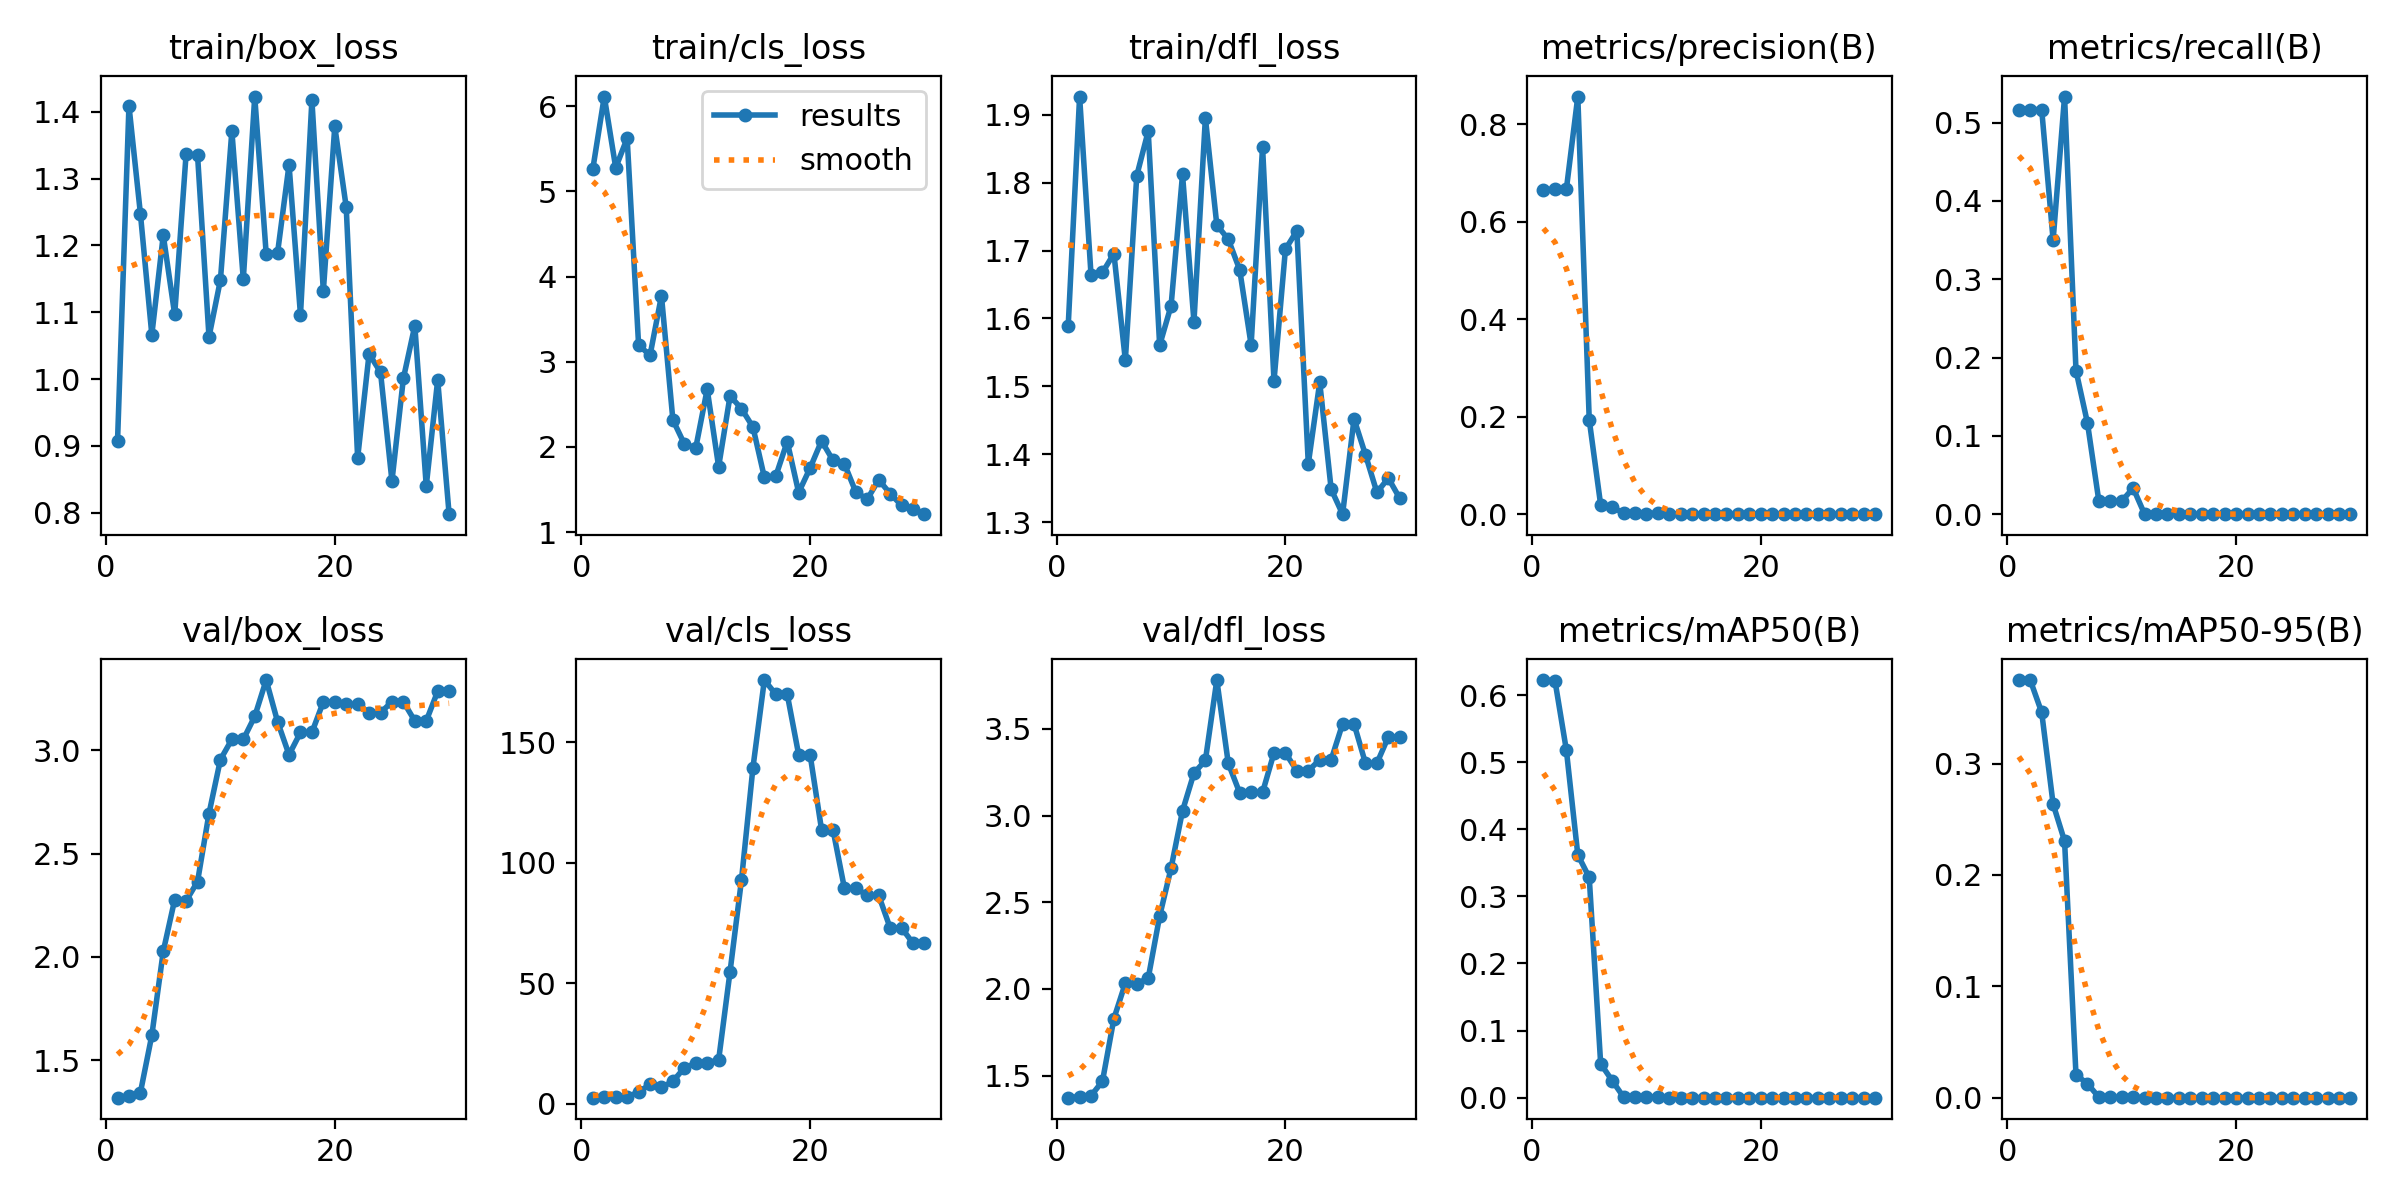

The data file committed next to this chart (first rows):
epoch, time, train/box_loss, train/cls_loss, train/dfl_loss, metrics/precision(B), metrics/recall(B), metrics/mAP50(B), metrics/mAP50-95(B), val/box_loss, val/cls_loss, val/dfl_loss, lr/pg0, lr/pg1, lr/pg2
1, 10.65, 0.9068, 5.264, 1.588, 0.6656, 0.5167, 0.6224, 0.375, 1.318, 2.569, 1.373, 0.1, 0, 0
2, 11.45, 1.409, 6.111, 1.927, 0.6663, 0.5167, 0.6217, 0.3749, 1.326, 2.659, 1.379, 0.09907, 7.28189e-05, 7.28189e-05
3, 11.78, 1.248, 5.277, 1.664, 0.6666, 0.5167, 0.518, 0.3459, 1.343, 2.708, 1.384, 0.09814, 0.0001407, 0.0001407
4, 12.12, 1.066, 5.622, 1.668, 0.8565, 0.35, 0.362, 0.2636, 1.62, 2.906, 1.468, 0.0972, 0.0002036, 0.0002036
5, 12.67, 1.215, 3.199, 1.696, 0.1934, 0.5333, 0.3281, 0.2304, 2.027, 4.865, 1.829, 0.09626, 0.0002615, 0.0002615
6, 13.02, 1.097, 3.074, 1.538, 0.01897, 0.1833, 0.05056, 0.02047, 2.277, 8.114, 2.034, 0.09531, 0.0003145, 0.0003145
7, 13.38, 1.337, 3.774, 1.81, 0.01508, 0.1167, 0.02557, 0.01259, 2.271, 6.826, 2.031, 0.09436, 0.0003625, 0.0003625
8, 13.74, 1.335, 2.318, 1.876, 0.00168, 0.01667, 0.00102, 0.00041, 2.365, 9.34, 2.062, 0.09341, 0.0004055, 0.0004055
9, 14.29, 1.063, 2.036, 1.56, 0.00142, 0.01667, 0.00091, 0.00045, 2.694, 14.95, 2.42, 0.09244, 0.0004436, 0.0004436
10, 14.63, 1.148, 1.99, 1.619, 0.00123, 0.01667, 0.00084, 0.00034, 2.955, 16.86, 2.697, 0.09148, 0.0004767, 0.0004767
11, 14.98, 1.371, 2.677, 1.812, 0.0026, 0.03333, 0.00171, 0.00049, 3.053, 17.1, 3.027, 0.0905, 0.0005049, 0.0005049
12, 15.88, 1.149, 1.769, 1.595, 0, 0, 0, 0, 3.053, 18.2, 3.245, 0.08953, 0.0005281, 0.0005281
13, 16.29, 1.423, 2.6, 1.895, 0, 0, 0, 0, 3.164, 54.89, 3.318, 0.08855, 0.0005463, 0.0005463
14, 16.86, 1.188, 2.449, 1.738, 0, 0, 0, 0, 3.34, 92.94, 3.782, 0.08756, 0.0005596, 0.0005596
15, 17.2, 1.189, 2.234, 1.717, 0, 0, 0, 0, 3.138, 139.5, 3.302, 0.08657, 0.0005679, 0.0005679
16, 17.52, 1.321, 1.644, 1.672, 0, 0, 0, 0, 2.978, 175.9, 3.131, 0.08557, 0.0005713, 0.0005713
17, 18.05, 1.096, 1.658, 1.561, 0, 0, 0, 0, 3.087, 170, 3.134, 0.08457, 0.0005696, 0.0005696
18, 18.37, 1.417, 2.063, 1.853, 0, 0, 0, 0, 3.087, 170, 3.134, 0.08356, 0.0005631, 0.0005631
19, 18.71, 1.132, 1.466, 1.508, 0, 0, 0, 0, 3.235, 144.9, 3.361, 0.08255, 0.0005515, 0.0005515
20, 19.03, 1.378, 1.753, 1.702, 0, 0, 0, 0, 3.235, 144.9, 3.361, 0.08153, 0.000535, 0.000535
21, 26.29, 1.257, 2.071, 1.729, 0, 0, 0, 0, 3.223, 113.8, 3.259, 0.08051, 0.0005136, 0.0005136
22, 26.85, 0.8819, 1.843, 1.386, 0, 0, 0, 0, 3.223, 113.8, 3.259, 0.07949, 0.0004872, 0.0004872
23, 27.2, 1.038, 1.802, 1.506, 0, 0, 0, 0, 3.182, 89.5, 3.322, 0.07846, 0.0004558, 0.0004558
24, 27.51, 1.01, 1.47, 1.348, 0, 0, 0, 0, 3.182, 89.5, 3.322, 0.07742, 0.0004194, 0.0004194
25, 28.07, 0.8474, 1.387, 1.312, 0, 0, 0, 0, 3.235, 86.5, 3.529, 0.07638, 0.0003781, 0.0003781
26, 28.41, 1.001, 1.615, 1.452, 0, 0, 0, 0, 3.235, 86.5, 3.529, 0.07533, 0.0003318, 0.0003318
27, 28.76, 1.08, 1.454, 1.399, 0, 0, 0, 0, 3.143, 73.02, 3.302, 0.07428, 0.0002806, 0.0002806
28, 29.09, 0.84, 1.315, 1.344, 0, 0, 0, 0, 3.143, 73.02, 3.302, 0.07322, 0.0002244, 0.0002244
29, 29.46, 0.9987, 1.276, 1.365, 0, 0, 0, 0, 3.286, 66.66, 3.454, 0.07216, 0.0001632, 0.0001632
30, 30.01, 0.7978, 1.212, 1.335, 0, 0, 0, 0, 3.286, 66.66, 3.454, 0.0711, 9.71288e-05, 9.71288e-05
